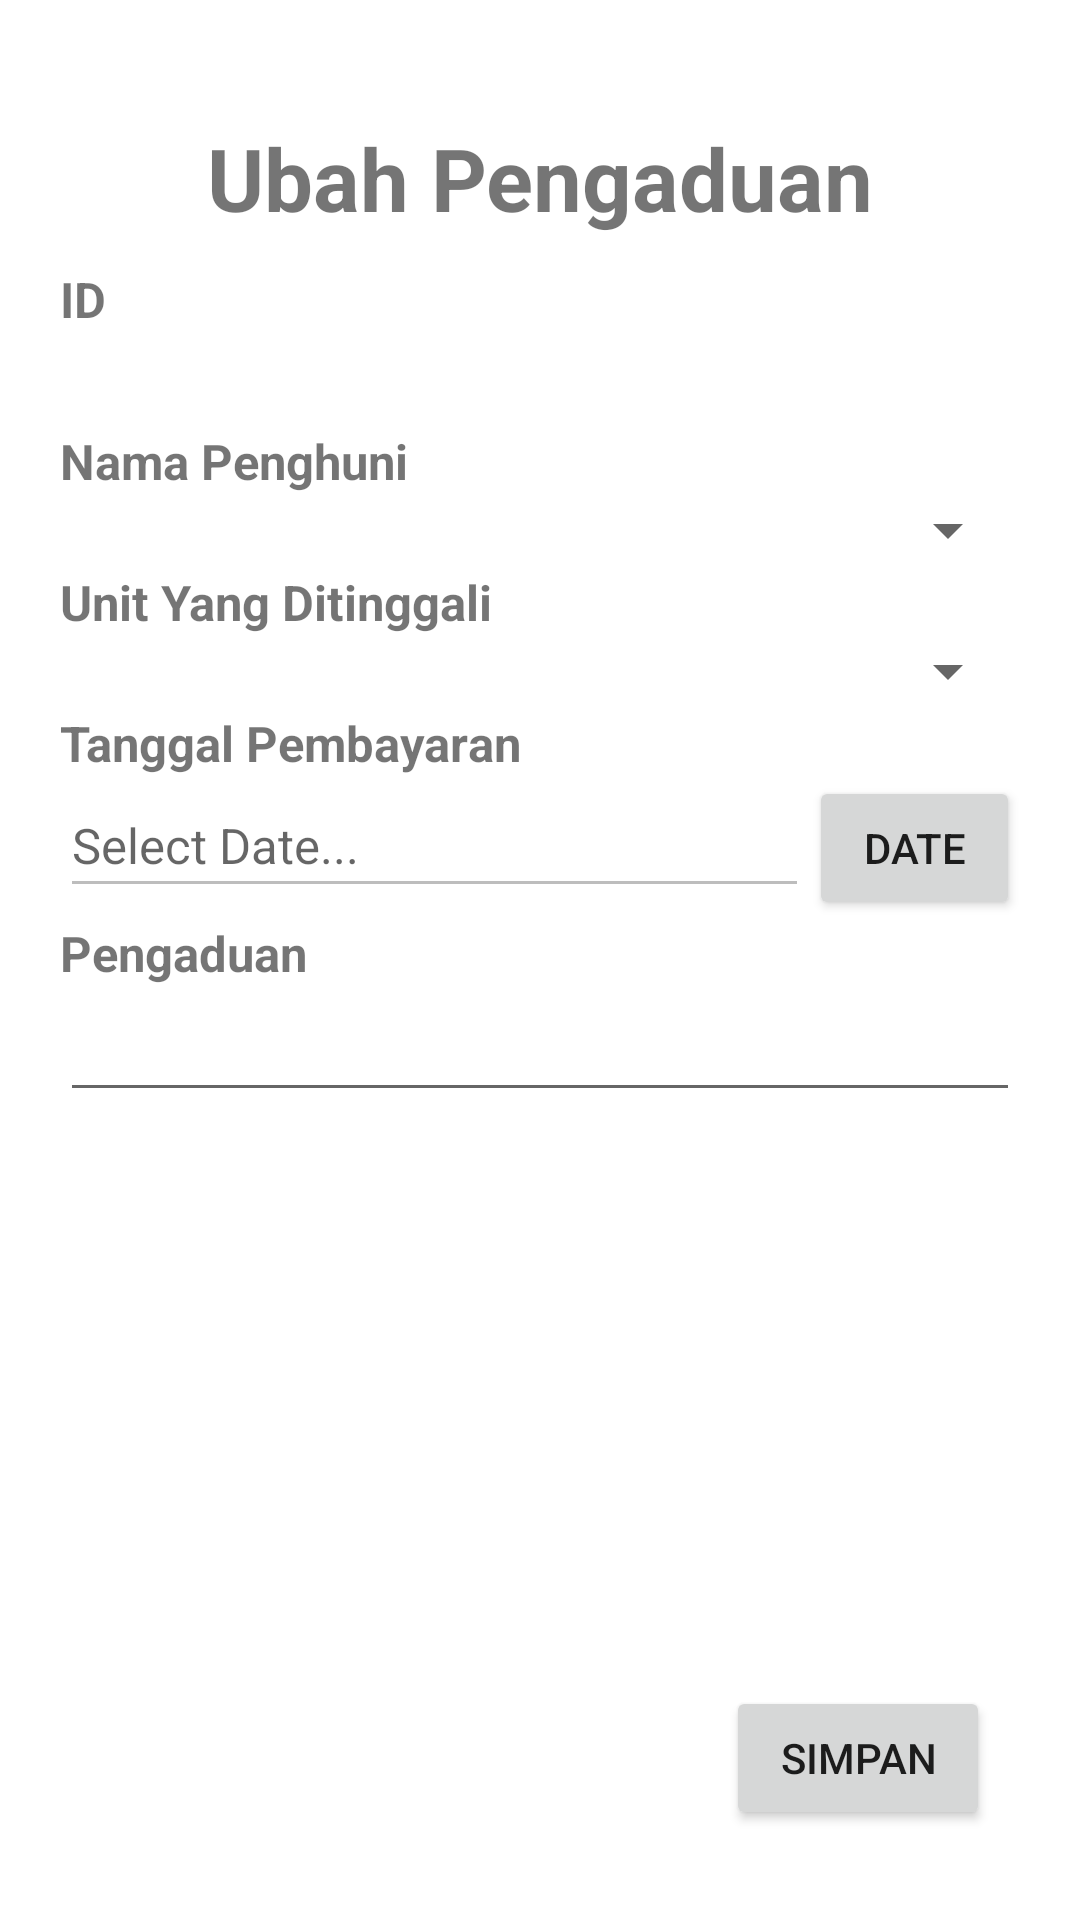

Android layout source for this screen:
<!-- AndroidManifest.xml: application theme Theme.RumahKost.NoActionBar -->
<!-- res/layout/activity_upengaduan.xml -->
<?xml version="1.0" encoding="utf-8"?>
<RelativeLayout xmlns:android="http://schemas.android.com/apk/res/android"
    xmlns:tools="http://schemas.android.com/tools"
    android:layout_width="match_parent"
    android:layout_height="match_parent"
    xmlns:app="http://schemas.android.com/apk/res-auto"
    android:orientation="vertical"
    android:padding="@dimen/theme_paddig"
    tools:context=".ui.pengaduan.U_Pengaduan">

    <LinearLayout xmlns:app="http://schemas.android.com/apk/res-auto"
        xmlns:tools="http://schemas.android.com/tools"
        android:layout_width="match_parent"
        android:layout_height="match_parent"
        android:orientation="vertical"
        android:padding="@dimen/theme_paddig">

        <TextView
            android:layout_width="match_parent"
            android:layout_height="wrap_content"
            android:layout_marginTop="@dimen/margin"
            android:gravity="center_horizontal"
            android:paddingTop="@dimen/top_padding"
            android:text="Ubah Pengaduan"
            android:textSize="@dimen/judul"
            android:textStyle="bold" />

        <TextView
            android:id="@+id/t"
            android:layout_width="wrap_content"
            android:layout_height="wrap_content"
            android:layout_marginTop="@dimen/margin"
            android:text="ID"
            android:textSize="@dimen/tv"
            android:textStyle="bold" />

        <TextView
            android:id="@+id/etid"
            android:layout_width="match_parent"
            android:layout_height="wrap_content"
            android:paddingBottom="@dimen/bottom_padding"
            android:textSize="@dimen/tv" />/>

        <TextView
            android:id="@+id/tv1"
            android:layout_width="wrap_content"
            android:layout_height="wrap_content"
            android:text="Nama Penghuni"
            android:textSize="@dimen/tv"
            android:textStyle="bold" />

        <Spinner
            android:id="@+id/nama"
            android:layout_width="match_parent"
            android:layout_height="wrap_content"
            android:paddingBottom="@dimen/bottom_padding"
            android:textSize="@dimen/tv" />

        <EditText
            android:id="@+id/namalama"
            android:layout_width="1dp"
            android:layout_height="1dp"
            android:background="@null"
            android:hint="username" />

        <TextView
            android:id="@+id/tv2"
            android:layout_width="wrap_content"
            android:layout_height="wrap_content"
            android:text="Unit Yang Ditinggali"
            android:textSize="@dimen/tv"
            android:textStyle="bold" />

        <Spinner
            android:id="@+id/unit"
            android:layout_width="match_parent"
            android:layout_height="wrap_content"
            android:paddingBottom="@dimen/bottom_padding"
            android:textSize="@dimen/tv" />/>

        <EditText
            android:id="@+id/unitlama"
            android:layout_width="1dp"
            android:layout_height="1dp"
            android:background="@null"
            android:hint="username" />


        <TextView
            android:id="@+id/tv4"
            android:layout_width="wrap_content"
            android:layout_height="wrap_content"
            android:text="Tanggal Pembayaran"
            android:textSize="@dimen/tv"
            android:textStyle="bold" />

        <LinearLayout
            android:layout_width="match_parent"
            android:layout_height="wrap_content"
            android:orientation="horizontal">

            <EditText
                android:id="@+id/tglbyr"
                android:layout_width="wrap_content"
                android:layout_height="wrap_content"
                android:layout_centerHorizontal="true"
                android:enabled="false"
                android:hint="Select Date..."
                android:paddingRight="150dp"
                android:paddingBottom="@dimen/bottom_padding"
                android:textSize="@dimen/et" />

            <Button
                android:id="@+id/date"
                android:layout_width="wrap_content"
                android:layout_height="wrap_content"
                android:text="Date" />
        </LinearLayout>

        <TextView
            android:id="@+id/tv5"
            android:layout_width="wrap_content"
            android:layout_height="wrap_content"
            android:textSize="@dimen/tv"
            android:textStyle="bold"
            android:text="Pengaduan" />
        <EditText
            android:id="@+id/pengaduan"
            android:layout_width="match_parent"
            android:layout_height="wrap_content"
            android:maxLength="200"
            android:textSize="@dimen/et"
            android:paddingBottom="@dimen/bottom_padding"
            android:inputType="text"/>
        <EditText
            android:id="@+id/pengaduanlama"
            android:layout_width="1dp"
            android:layout_height="1dp"
            android:background="@null"
            android:hint="username" />
    </LinearLayout>
    <Button
        android:id="@+id/button"
        android:layout_width="wrap_content"
        android:layout_height="wrap_content"
        android:layout_alignParentRight="true"
        android:layout_alignParentBottom="true"
        android:layout_marginRight="20dp"
        android:layout_marginBottom="20dp"
        android:onClick="simpan"
        android:text="Simpan"
        tools:ignore="OnClick" />
</RelativeLayout>
<!-- resources referenced by this layout -->
<resources>
  <dimen name="bottom_padding">10dp</dimen>
  <dimen name="et">8pt</dimen>
  <dimen name="judul">14pt</dimen>
  <dimen name="margin">10dp</dimen>
  <dimen name="theme_paddig">10dp</dimen>
  <dimen name="top_padding">10dp</dimen>
  <dimen name="tv">8pt</dimen>
  <style name="Theme.RumahKost.NoActionBar">
          <item name="windowActionBar">false</item>
          <item name="windowNoTitle">true</item>
      </style>
</resources>
